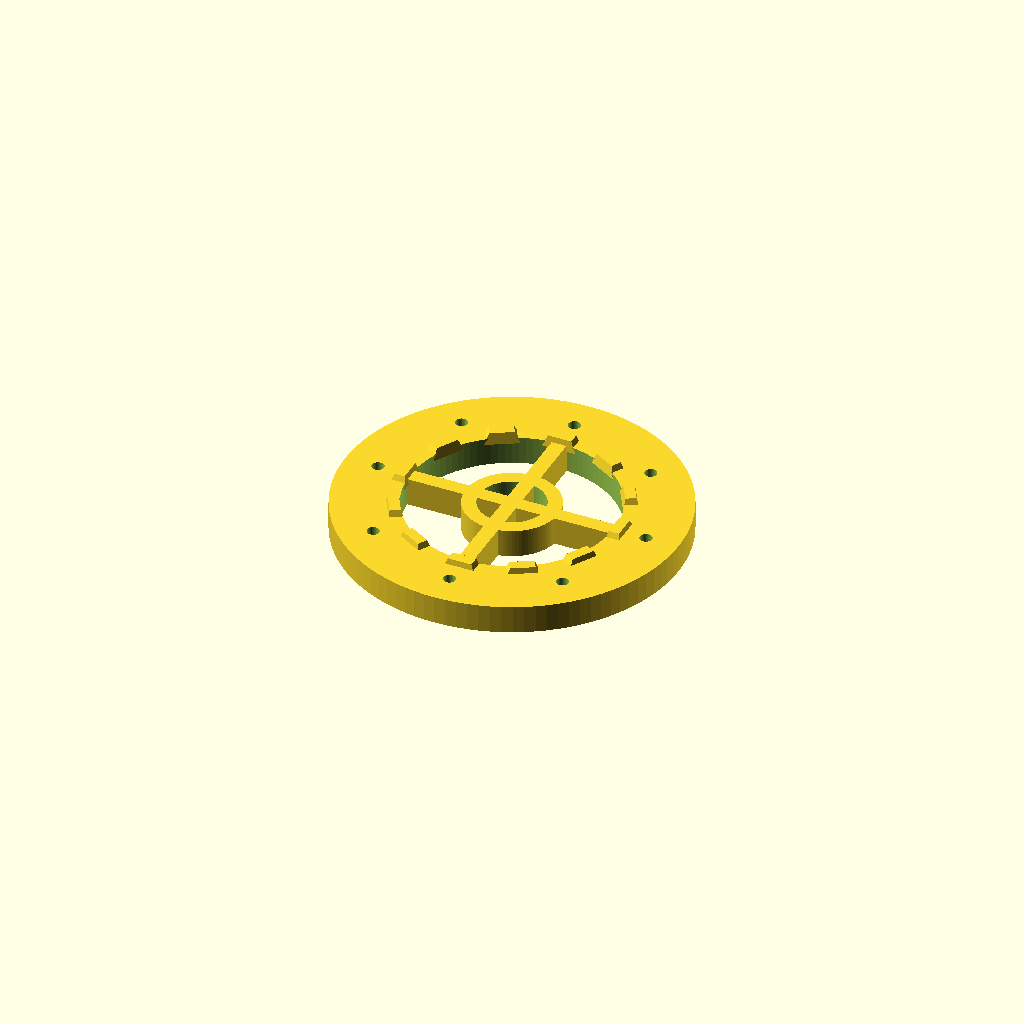
Cell 1: rendered with the file's own defaults.
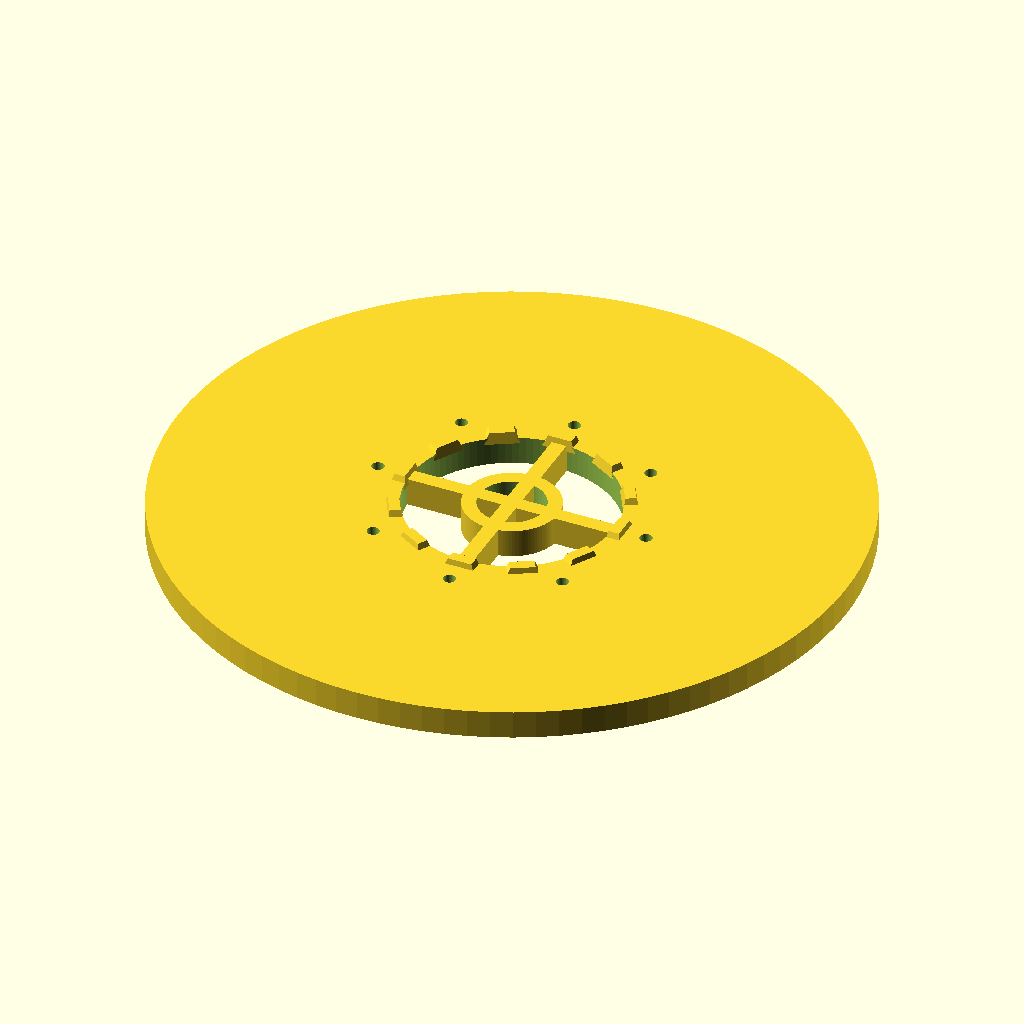
Cell 2: ring_outer_dia = 360 (everything else at default).
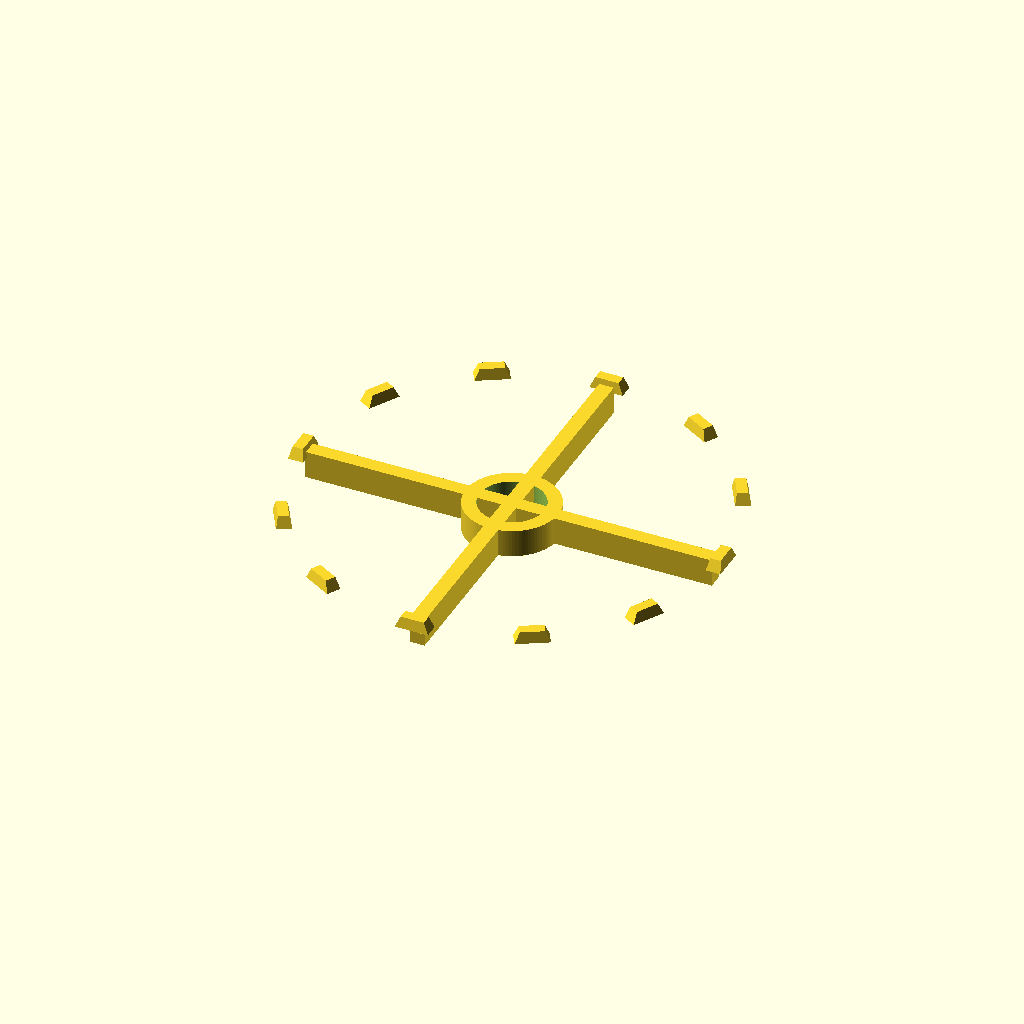
Cell 3: ring_inner_dia = 220 (everything else at default).
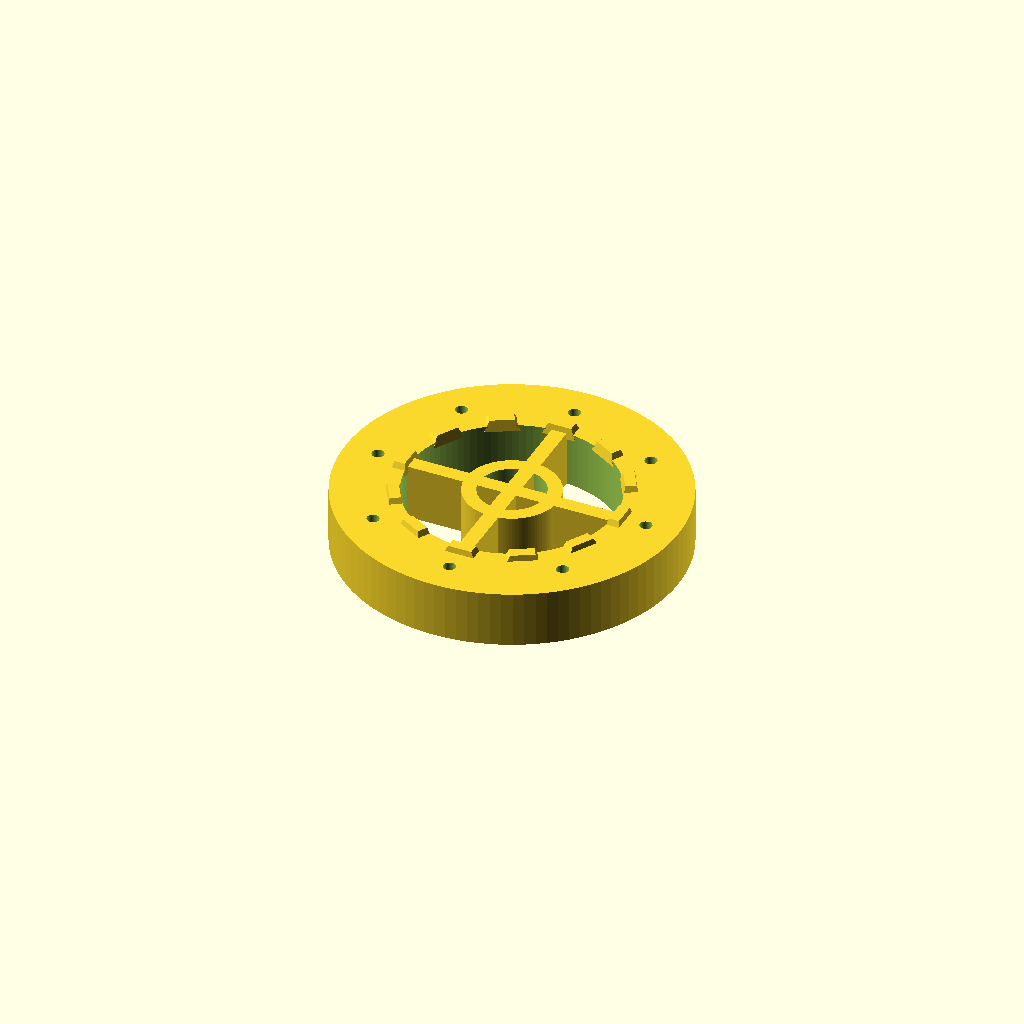
Cell 4: ring_thickness = 30 (everything else at default).
All cells are drawn from one camera (rotation 55°, 0°, 25°, orthographic, colour scheme Cornfield), so only the parameter changes between them.
The OpenSCAD source (cc_o4_torso_docking_ring.scad):
// CC-O4 Centauro-Arácnido — Interfaz de Acoplamiento Plug & Play (Torso/Payload)
// Licencia: CERN-OHL-S v2
// Desarrollador: David Dorado Blázquez Moraleda López (@Hipsonmk)
//
// Descripción: Anillo de acoplamiento mecánico para fijar el torso humanoide superior 
// al chasis octópodo inferior. Incluye dientes de indexación anti-rotación y
// canales umbilicales centrales para el loop térmico de galinstano y bus de datos (Edge AI).

/* [Parámetros del Anillo de Acoplamiento] */
ring_outer_dia = 180.0;
ring_inner_dia = 110.0;
ring_thickness = 15.0;
tooth_count = 12;
tooth_depth = 8.0;

/* [Tolerancias y Montaje] */
bolt_hole_dia = 6.5; // Pasante para tornillería M6 estructural
bolt_circle_dia = 145.0;
umbilical_dia = 35.0; // Canal central para tubos de Galinstano y cableado
$fn = 100;

module docking_base() {
    difference() {
        // Cuerpo principal del anillo
        cylinder(h=ring_thickness, d=ring_outer_dia, center=true);
        
        // Vaciado central principal
        cylinder(h=ring_thickness + 2, d=ring_inner_dia, center=true);
        
        // Agujeros de montaje estructural (M6)
        for (i = [0 : 360/8 : 359]) {
            rotate([0, 0, i])
            translate([bolt_circle_dia/2, 0, 0])
            cylinder(h=ring_thickness + 2, d=bolt_hole_dia, center=true);
        }
    }
}

module indexing_teeth() {
    // Dientes trapezoidales para bloquear la torsión del torso
    for (i = [0 : 360/tooth_count : 359]) {
        rotate([0, 0, i])
        translate([ring_inner_dia/2 + tooth_depth/2 - 1, 0, ring_thickness/2])
        linear_extrude(height=6, scale=0.7, center=true)
        square([tooth_depth, 18], center=true);
    }
}

module central_umbilical_guide() {
    // Araña central que guía el loop de galinstano sin comprometer la rigidez
    difference() {
        cylinder(h=ring_thickness, d=umbilical_dia + 15, center=true);
        cylinder(h=ring_thickness + 2, d=umbilical_dia, center=true);
    }
    // Soportes en cruz
    for (i = [0, 90]) {
        rotate([0, 0, i])
        cube([ring_inner_dia, 8, ring_thickness], center=true);
    }
}

// Ensamblaje Final de la Pieza
union() {
    docking_base();
    indexing_teeth();
    central_umbilical_guide();
}
Customizer parameters (derived from the source; name, type, default, range or options):
ring_outer_dia: number, default 180
ring_inner_dia: number, default 110
ring_thickness: number, default 15
tooth_count: number, default 12
tooth_depth: number, default 8
bolt_hole_dia: number, default 6.5
bolt_circle_dia: number, default 145
umbilical_dia: number, default 35
